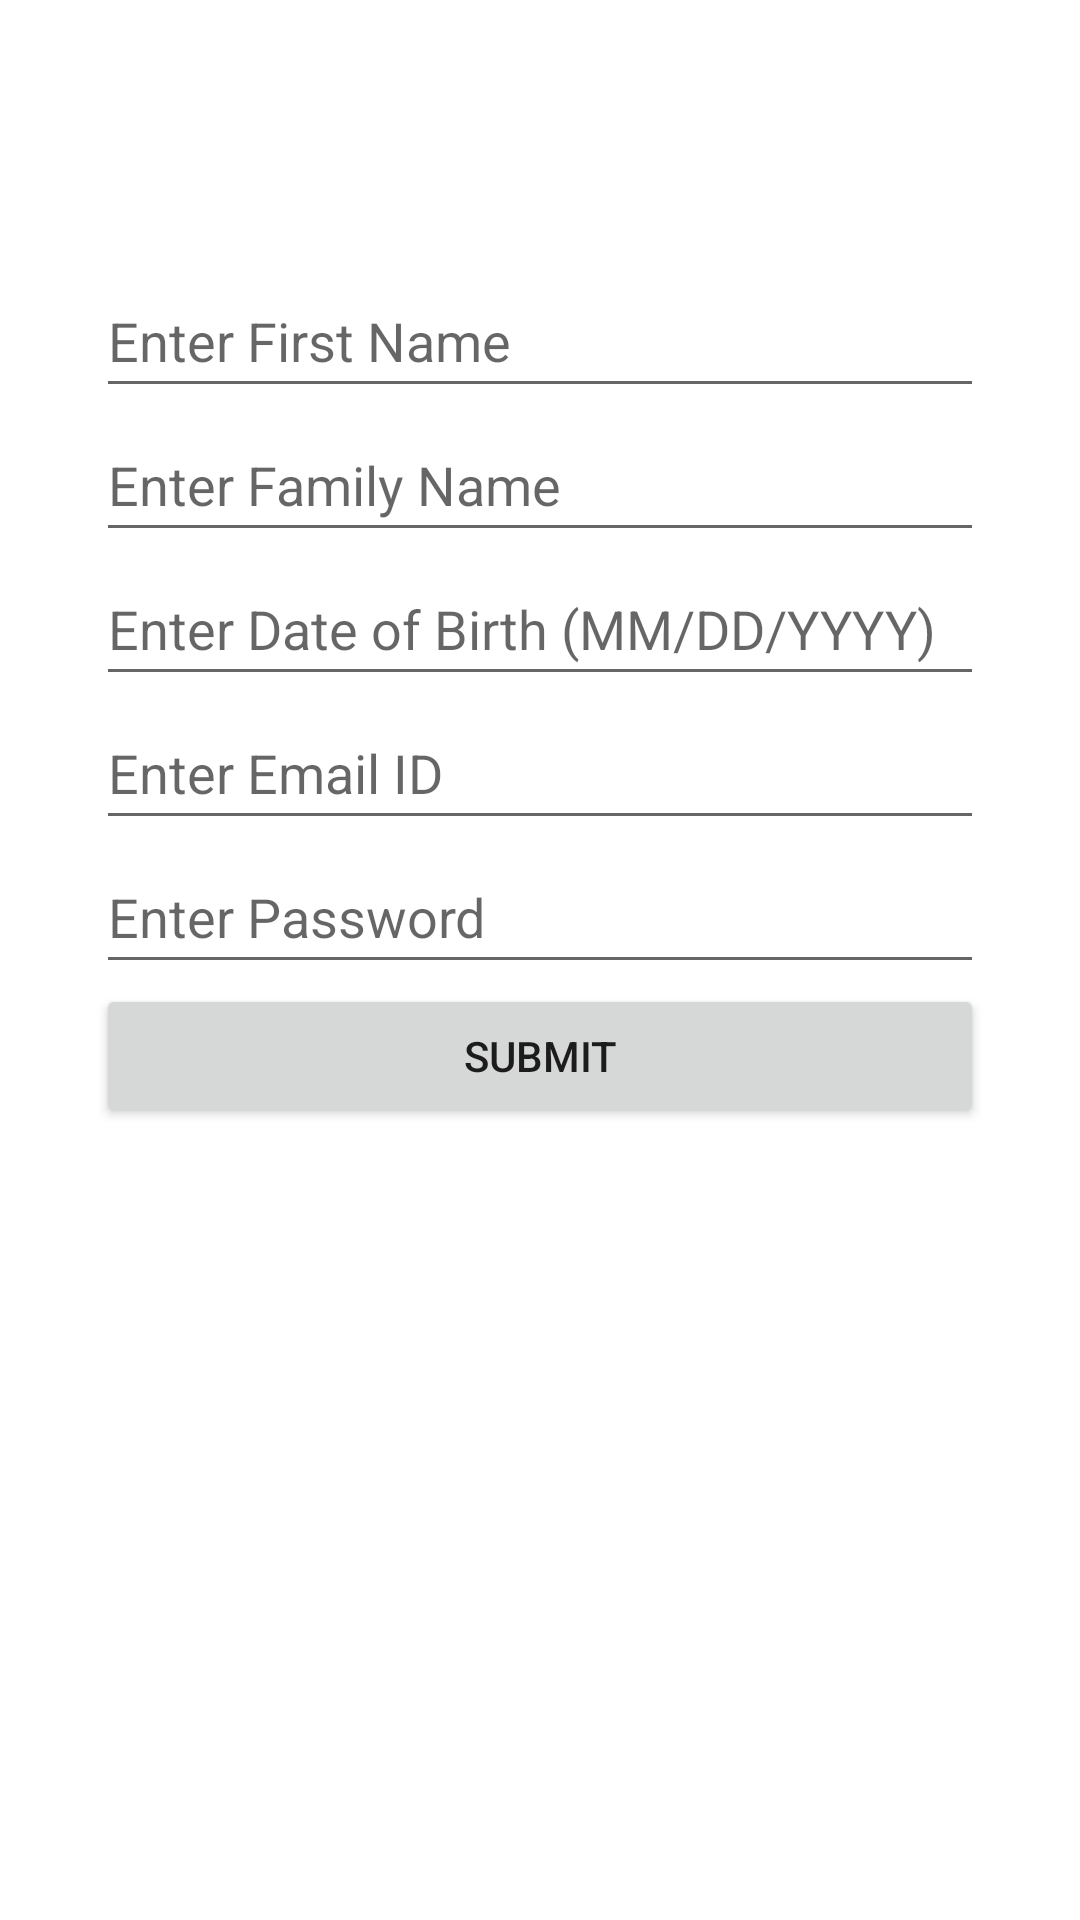

Produce the Android XML layout that renders to this screen, including the resource entries it uses.
<!-- AndroidManifest.xml: application theme Theme.RiseAbove -->
<!-- res/layout/activity_register_form.xml -->
<?xml version="1.0" encoding="utf-8"?>
<androidx.constraintlayout.widget.ConstraintLayout xmlns:android="http://schemas.android.com/apk/res/android"
    xmlns:app="http://schemas.android.com/apk/res-auto"
    xmlns:tools="http://schemas.android.com/tools"
    android:layout_width="match_parent"
    android:layout_height="match_parent"
    tools:context=".RegisterForm">

    <ScrollView
        android:layout_width="match_parent"
        android:layout_height="wrap_content"
        tools:ignore="MissingConstraints">

        <RelativeLayout
            android:layout_width="fill_parent"
            android:layout_height="fill_parent"
            android:paddingLeft="16dp"
            android:paddingRight="16dp">

            <LinearLayout
                android:layout_width="match_parent"
                android:layout_height="wrap_content"
                android:orientation="vertical"
                android:padding="16dp">

                <EditText
                    android:id="@+id/email"
                    android:layout_width="match_parent"
                    android:layout_height="wrap_content"
                    android:layout_marginTop="72dp"
                    android:ems="10"
                    android:hint="Enter First Name"
                    android:inputType="textPersonName"
                    android:minHeight="48dp"
                    app:layout_constraintBottom_toTopOf="@+id/pwd"
                    app:layout_constraintTop_toTopOf="parent"
                    tools:ignore="MissingConstraints"
                    tools:layout_editor_absoluteX="0dp" />

                <EditText
                    android:id="@+id/pwd"
                    android:layout_width="match_parent"
                    android:layout_height="wrap_content"
                    android:ems="10"
                    android:hint="Enter Family Name"
                    android:inputType="textPersonName"
                    android:minHeight="48dp"
                    tools:ignore="MissingConstraints"
                    tools:layout_editor_absoluteX="0dp"
                    tools:layout_editor_absoluteY="145dp" />

                <EditText
                    android:id="@+id/dob"
                    android:layout_width="match_parent"
                    android:layout_height="wrap_content"
                    android:digits="0123456789/"
                    android:ems="10"
                    android:hint="Enter Date of Birth (MM/DD/YYYY)"
                    android:inputType="date"
                    android:minHeight="48dp"
                    tools:ignore="MissingConstraints"
                    tools:layout_editor_absoluteX="0dp"
                    tools:layout_editor_absoluteY="210dp" />

                <EditText
                    android:id="@+id/EmailAddress"
                    android:layout_width="match_parent"
                    android:layout_height="wrap_content"
                    android:ems="10"
                    android:hint="Enter Email ID"
                    android:inputType="textEmailAddress"
                    android:minHeight="48dp"
                    tools:ignore="MissingConstraints"
                    tools:layout_editor_absoluteX="0dp"
                    tools:layout_editor_absoluteY="589dp" />

                <EditText
                    android:id="@+id/Password"
                    android:layout_width="match_parent"
                    android:layout_height="wrap_content"
                    android:ems="10"
                    android:hint="Enter Password"
                    android:inputType="textPassword"
                    android:minHeight="48dp"
                    tools:ignore="MissingConstraints"
                    tools:layout_editor_absoluteX="93dp"
                    tools:layout_editor_absoluteY="638dp" />

                <Button
                    android:id="@+id/registered"
                    android:layout_width="match_parent"
                    android:layout_height="wrap_content"
                    android:text="Submit"
                    tools:ignore="MissingConstraints"
                    tools:layout_editor_absoluteX="155dp"
                    tools:layout_editor_absoluteY="683dp" />
            </LinearLayout>
        </RelativeLayout>
    </ScrollView>
</androidx.constraintlayout.widget.ConstraintLayout>
<!-- resources referenced by this layout -->
<resources>
  <style name="Theme.RiseAbove" parent="Theme.MaterialComponents.DayNight.DarkActionBar">
          
          <item name="colorPrimary">@color/purple_500</item>
          <item name="colorPrimaryVariant">@color/purple_700</item>
          <item name="colorOnPrimary">@color/white</item>
          
          <item name="colorSecondary">@color/teal_200</item>
          <item name="colorSecondaryVariant">@color/teal_700</item>
          <item name="colorOnSecondary">@color/black</item>
          
          <item name="android:statusBarColor">?attr/colorPrimaryVariant</item>
          
      </style>
  <!-- not gathered from this repository: default colours our renderer supplied (Android Studio template values) -->
  <color name="purple_500">#FF6200EE</color>
  <color name="purple_700">#FF3700B3</color>
  <color name="teal_200">#FF03DAC5</color>
  <color name="teal_700">#FF018786</color>
  <color name="black">#FF000000</color>
  <color name="white">#FFFFFFFF</color>
</resources>
